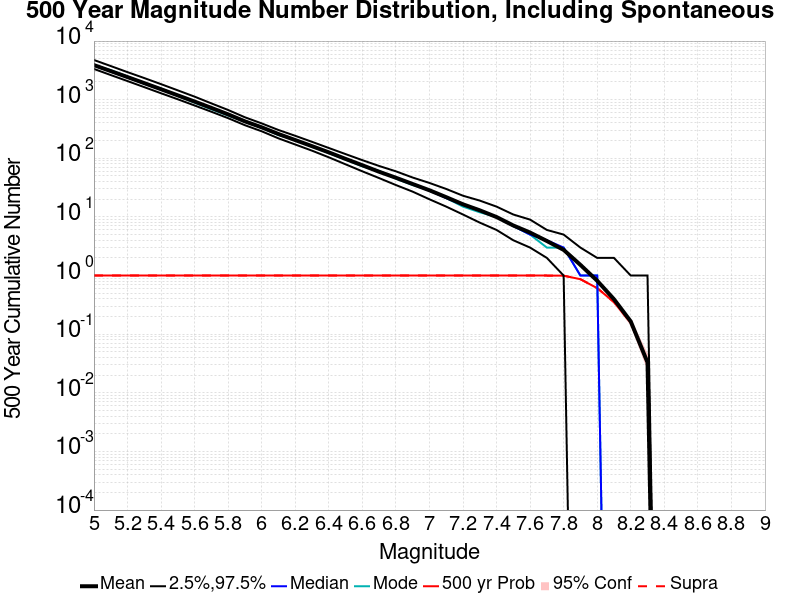

The file beside this chart, header and first rows:
Mag, Mean, 2.5 %ile, 97.5 %ile, Median, Mode, 500 yr Probability, 500 yr Supra-Seis Prob
5.0, 3889, 3347, 4756, 3833, 3879, 1.0, 1.0
5.1, 3076, 2633, 3750, 3034, 3187, 1.0, 1.0
5.2, 2430, 2078, 2950, 2399, 2482, 1.0, 1.0
5.3, 1916, 1637, 2339, 1893, 1860, 1.0, 1.0
5.4, 1508, 1287, 1841, 1489, 1553, 1.0, 1.0
5.5, 1185, 1016, 1442, 1174, 1163, 1.0, 1.0
5.6, 929, 797.0, 1127, 921.0, 890.0, 1.0, 1.0
5.7, 724, 623.0, 865.0, 719.0, 687.0, 1.0, 1.0
5.8, 561.7, 484.0, 667.0, 557.0, 536.0, 1.0, 1.0
5.9, 426.9, 367.0, 501.0, 425.0, 422.0, 1.0, 1.0
6.0, 337.6, 289.0, 394.0, 335.0, 331.0, 1.0, 1.0
6.1, 259.7, 219.0, 304.0, 259.0, 249.0, 1.0, 1.0
6.2, 204.7, 172.0, 242.0, 205.0, 208.0, 1.0, 1.0
6.3, 161.2, 135.0, 191.0, 161.0, 157.0, 1.0, 1.0
6.4, 126.3, 104.0, 150.0, 126.0, 123.0, 1.0, 1.0
6.5, 97.7, 79.0, 118.0, 97.0, 95.0, 1.0, 1.0
6.6, 76.11, 60.0, 93.0, 76.0, 73.0, 1.0, 1.0
6.7, 58.99, 46.0, 74.0, 59.0, 61.0, 1.0, 1.0
6.8, 46.62, 35.0, 60.0, 46.0, 45.0, 1.0, 1.0
6.9, 36.43, 27.0, 47.0, 36.0, 35.0, 1.0, 1.0
7.0, 28.49, 20.0, 38.0, 28.0, 29.0, 1.0, 1.0
7.1, 21.71, 15.0, 30.0, 21.0, 21.0, 1.0, 1.0
7.2, 16.41, 11.0, 23.0, 16.0, 15.0, 1.0, 1.0
7.3, 12.96, 8.0, 19.0, 13.0, 12.0, 1.0, 1.0
7.4, 9.963, 6.0, 15.0, 10.0, 10.0, 1.0, 1.0
7.5, 7.144, 4.0, 11.0, 7.0, 7.0, 1.0, 1.0
7.6, 5.414, 3.0, 9.0, 5.0, 5.0, 1.0, 1.0
7.7, 3.886, 2.0, 6.0, 4.0, 3.0, 1.0, 1.0
7.8, 2.742, 1.0, 5.0, 3.0, 3.0, 0.995, 0.995
7.9, 1.521, 0.0, 3.0, 1.0, 1.0, 0.867, 0.867
8.0, 0.816, 0.0, 2.0, 1.0, 1.0, 0.611, 0.611
8.1, 0.395, 0.0, 2.0, 0.0, 0.0, 0.354, 0.354
8.2, 0.165, 0.0, 1.0, 0.0, 0.0, 0.157, 0.157
8.3, 0.033, 0.0, 1.0, 0.0, 0.0, 0.032, 0.032
8.4, 0.0, 0.0, 0.0, 0.0, 0.0, 0.0, 0.0
8.5, 0.0, 0.0, 0.0, 0.0, 0.0, 0.0, 0.0
8.6, 0.0, 0.0, 0.0, 0.0, 0.0, 0.0, 0.0
8.7, 0.0, 0.0, 0.0, 0.0, 0.0, 0.0, 0.0
8.8, 0.0, 0.0, 0.0, 0.0, 0.0, 0.0, 0.0
8.9, 0.0, 0.0, 0.0, 0.0, 0.0, 0.0, 0.0
9.0, 0.0, 0.0, 0.0, 0.0, 0.0, 0.0, 0.0
